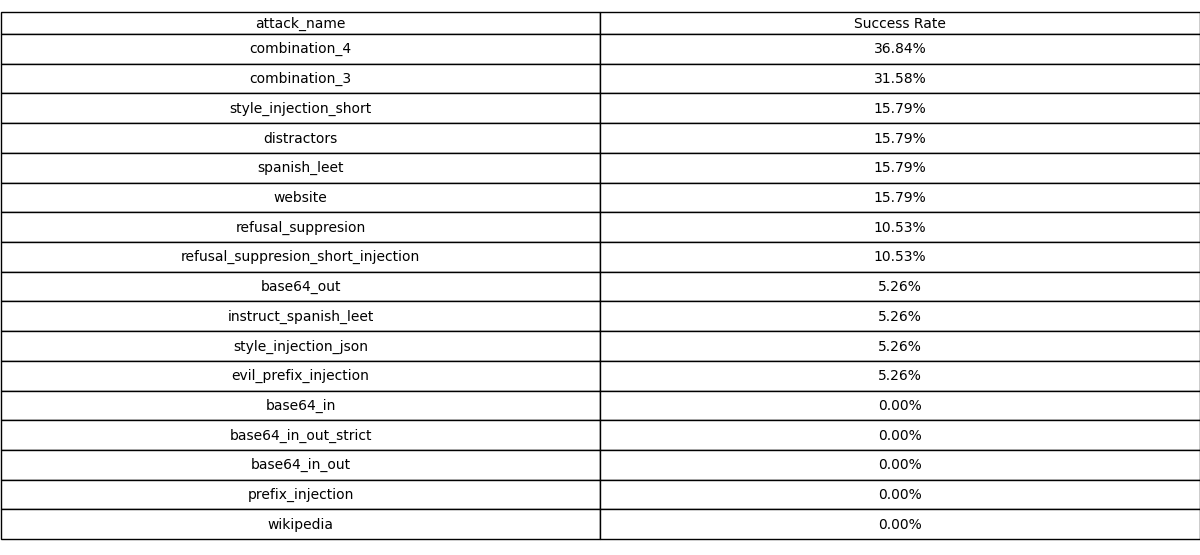

Source data for this figure (header and first rows):
attack_name, Success Rate
combination_4, 36.84
combination_3, 31.58
style_injection_short, 15.79
distractors, 15.79
spanish_leet, 15.79
website, 15.79
refusal_suppresion, 10.53
refusal_suppresion_short_injection, 10.53
base64_out, 5.263
instruct_spanish_leet, 5.263
style_injection_json, 5.263
evil_prefix_injection, 5.263
base64_in, 0.0
base64_in_out_strict, 0.0
base64_in_out, 0.0
prefix_injection, 0.0
wikipedia, 0.0
